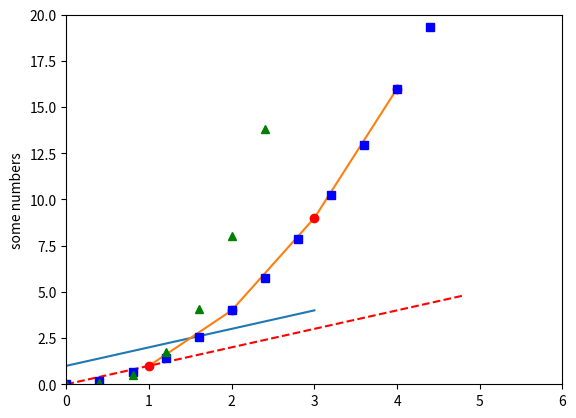

Write the Python code that produced this figure. (Note: this script raises an exception after producing the figure.)
#!/usr/bin/env python
# coding: utf-8

# # Generating visualizations with pyplot is very quick:
# 
# 

# In[11]:


import matplotlib.pyplot as plt
plt.plot([1, 2, 3, 4])
plt.ylabel('some numbers')
plt.show()




# You may be wondering why the x-axis ranges from 0-3 and the y-axis from 1-4. If you provide a single list or array to plot, matplotlib assumes it is a sequence of y values, and automatically generates the x values for you. Since python ranges start with 0, the default x vector has the same length as y but starts with 0. Hence the x data are [0, 1, 2, 3].
# 
# plot is a versatile function, and will take an arbitrary number of arguments. For example, to plot x versus y, you can write:
# 
# 

# In[13]:


plt.plot([1, 2, 3, 4], [1, 4, 9, 16])


# # Formatting the style of your plot
# 
# For every x, y pair of arguments, there is an optional third argument which is the format string that indicates the color and line type of the plot. The letters and symbols of the format string are from MATLAB, and you concatenate a color string with a line style string. The default format string is 'b-', which is a solid blue line. For example, to plot the above with red circles, you would issue
# 
# 

# In[14]:


plt.plot([1, 2, 3, 4], [1, 4, 9, 16], 'ro')
plt.axis([0, 6, 0, 20])
plt.show()


# See the plot documentation for a complete list of line styles and format strings. The axis function in the example above takes a list of [xmin, xmax, ymin, ymax] and specifies the viewport of the axes.
# 
# If matplotlib were limited to working with lists, it would be fairly useless for numeric processing. Generally, you will use numpy arrays. In fact, all sequences are converted to numpy arrays internally. The example below illustrates plotting several lines with different format styles in one function call using arrays.
# 
# 

# In[15]:


import numpy as np

# evenly sampled time at 200ms intervals
t = np.arange(0., 5., 0.4)

# red dashes, blue squares and green triangles
plt.plot(t, t, 'r--', t, t**2, 'bs', t, t**3, 'g^')
plt.show()


# # Plotting with keyword strings¶
# There are some instances where you have data in a format that lets you access particular variables with strings. For example, with numpy.recarray or pandas.DataFrame.
# 
# Matplotlib allows you provide such an object with the data keyword argument. If provided, then you may generate plots with the strings corresponding to these variables.
# 
# 

# In[16]:


data = {'a': np.arange(50),
        'c': np.random.randint(0, 40, 540),
        'd': np.random.randn(40)}
data['b'] = data['a'] + 10 * np.random.randn(40)
data['d'] = np.abs(data['d']) * 100

plt.scatter('a', 'b', c='c', s='d', data=data)
plt.xlabel('entry (a) :')
plt.ylabel('entry (b) :')
plt.show()


# # Plotting with categorical variables¶
# It is also possible to create a plot using categorical variables. Matplotlib allows you to pass categorical variables directly to many plotting functions. For example:
# 
# 

# In[17]:


names = ['group_a', 'group_b', 'group_c']
values = [1, 9, 110]

plt.figure(figsize=(9, 3))

plt.subplot(131)
plt.bar(names, values)
plt.subplot(132)
plt.scatter(names, values)
plt.subplot(133)
plt.plot(names, values)
plt.suptitle('Categorical Plotting')
plt.show()


# 

# In[ ]:





# In[ ]:





# In[ ]:





